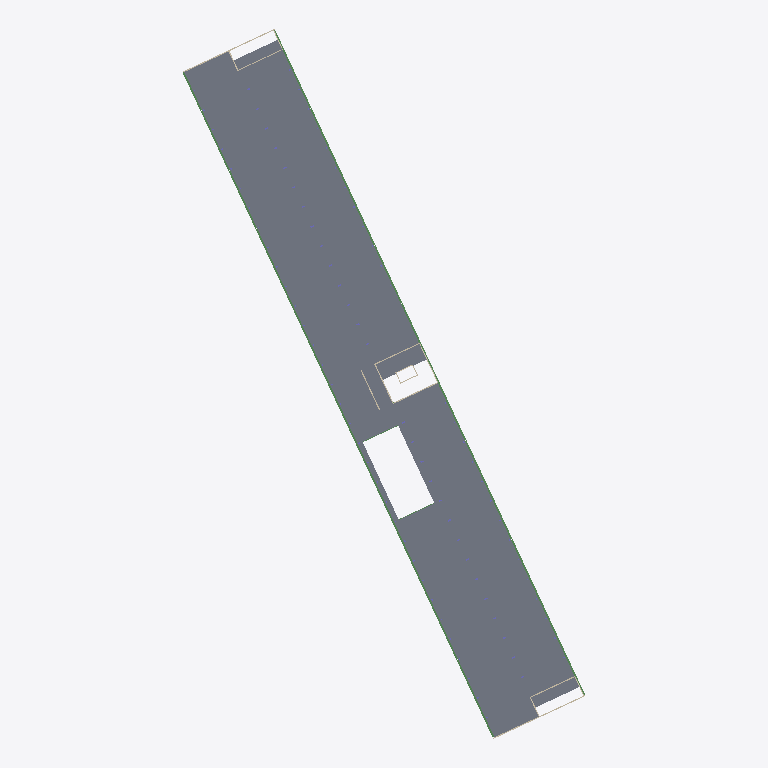
Plan cut of the same IFC building model at storey 'Level 2' (level 7.34 m, cut at 8.74 m), seen from above with north up, elements coloured by IFC class: 65 slabs (grey), 9 walls (beige), 2 beams (green). Cut surfaces are drawn darker.
Extent 56.0 m × 98.7 m × 18.5 m (x, y, z). Storeys (6): Level -1 at -3.67 m; Level 0 at 0.00 m; Level 1 at 3.67 m; Level 2 at 7.34 m; Area, Roof at 10.99 m; Rooof at 14.41 m. Elements (910): 345 IfcColumn, 297 IfcBeam, 212 IfcSlab, 51 IfcWall, 3 IfcRoof, 1 IfcBuildingElementProxy, 1 IfcDoor.

HEADER;
FILE_DESCRIPTION(('ViewDefinition [CoordinationView]','RevitIdentifiers [ContentGUID: 662ad960-dff8-479a-9bfd-4bbbce34d5fd, VersionGUID: 5a749cac-c856-[number]-95e56b2eefb5, NumberOfSaves: 223]','CoordinateReference [CoordinateBase: Shared Coordinates, ProjectSite: Default Site]'),'2;1');
FILE_NAME('Yellowbricks_STR_200625.ifc','2025-06-23T16:22:20+01:00',(''),(''),'ODA SDAI 24.12','Autodesk Revit 25.4.0.32 (ENU) - IFC 25.4.0.32','');
FILE_SCHEMA(('IFC4X3'));
ENDSEC;
DATA;
#27=IFCPROJECT('1cAjbWt$X7cflzIxinooeD',#18,'',$,$,'','',(#22),#52491);
#60=IFCSITE('1cAjbWt$X7cflzIxinooeF',#18,'Default',$,$,#59,$,$,.ELEMENT.,$,$,$,$,$);
#32=IFCBUILDING('1cAjbWt$X7cflzIxinooeC',#18,'',$,$,#30,$,'',.ELEMENT.,$,$,$);
#36=IFCBUILDINGSTOREY('1kNk8hwtD84fSzRpxnzy4F',#18,'Level -1',$,'Level:Level 1',#35,$,'Level -1',.ELEMENT.,-3669.9999999999995);
#39=IFCBUILDINGSTOREY('3bODcqLgr0g9XL4as_8Ycw',#18,'Level 0',$,'Level:Level 1',#38,$,'Level 0',.ELEMENT.,0.0);
#43=IFCBUILDINGSTOREY('1kNk8hwtD84fSzRpxnzyOV',#18,'Level 1',$,'Level:Level 1',#42,$,'Level 1',.ELEMENT.,3669.9999999999995);
#47=IFCBUILDINGSTOREY('1kNk8hwtD84fSzRpxnzy5Y',#18,'Level 2',$,'Level:Level 1',#46,$,'Level 2',.ELEMENT.,7340.0);
#51=IFCBUILDINGSTOREY('1kNk8hwtD84fSzRpxnzyFw',#18,'Area, Roof',$,'Level:Level 1',#50,$,'Area, Roof',.ELEMENT.,10989.999999999998);
#55=IFCBUILDINGSTOREY('1pFJTOIQj7KgwU0d3XWpu8',#18,'Rooof',$,'Level:Level 1',#54,$,'Rooof',.ELEMENT.,14410.0);
#23009=IFCSLAB('1KeIUYaKn5Dx7pmKCOB31c',#18,'Floor:BD_STR_120mm:550642',$,'Floor:BD_STR_120mm',#23000,#23008,'550642',.FLOOR.);
#20167=IFCBEAM('2qaet1CATElfm80n_FAifz',#18,'Concrete - Facade beam:EX_Heavy Weight_Concrete_200x200mm:535618',$,'Concrete - Facade beam:EX_Heavy Weight_Concrete_200x200mm',#20166,#20163,'535618',.BEAM.);
#19188=IFCBEAM('2qaet1CATElfm80n_FAiez',#18,'Concrete - Facade beam:EX_Heavy Weight_Concrete_200x200mm:535554',$,'Concrete - Facade beam:EX_Heavy Weight_Concrete_200x200mm',#19187,#19184,'535554',.BEAM.);
#13696=IFCSLAB('07p6IG3BnEhgsXKnyv5XqF',#18,'Floor:BD_STR_120mm:168531',$,'Floor:BD_STR_120mm',#13682,#13695,'168531',.FLOOR.);
#22838=IFCSLAB('1KeIUYaKn5Dx7pmKCOB30O',#18,'Floor:BD_STR_120mm:550540',$,'Floor:BD_STR_120mm',#22829,#22837,'550540',.FLOOR.);
#23028=IFCSLAB('1KeIUYaKn5Dx7pmKCOB36G',#18,'Floor:BD_STR_120mm:550660',$,'Floor:BD_STR_120mm',#23019,#23027,'550660',.FLOOR.);
#23142=IFCSLAB('1KeIUYaKn5Dx7pmKCOB34W',#18,'Floor:BD_STR_120mm:550836',$,'Floor:BD_STR_120mm',#23133,#23141,'550836',.FLOOR.);
#23370=IFCSLAB('1KeIUYaKn5Dx7pmKCOB3xM',#18,'Floor:BD_STR_120mm:550978',$,'Floor:BD_STR_120mm',#23361,#23369,'550978',.FLOOR.);
#23408=IFCSLAB('1KeIUYaKn5Dx7pmKCOB3xD',#18,'Floor:BD_STR_120mm:551001',$,'Floor:BD_STR_120mm',#23399,#23407,'551001',.FLOOR.);
#22534=IFCSLAB('1KeIUYaKn5Dx7pmKCOB3D4',#18,'Floor:BD_STR_120mm:550352',$,'Floor:BD_STR_120mm',#22525,#22533,'550352',.FLOOR.);
#22572=IFCSLAB('1KeIUYaKn5Dx7pmKCOB3Dp',#18,'Floor:BD_STR_120mm:550375',$,'Floor:BD_STR_120mm',#22563,#22571,'550375',.FLOOR.);
#22648=IFCSLAB('1KeIUYaKn5Dx7pmKCOB321',#18,'Floor:BD_STR_120mm:550421',$,'Floor:BD_STR_120mm',#22639,#22647,'550421',.FLOOR.);
#22762=IFCSLAB('1KeIUYaKn5Dx7pmKCOB33A',#18,'Floor:BD_STR_120mm:550494',$,'Floor:BD_STR_120mm',#22753,#22761,'550494',.FLOOR.);
#22914=IFCSLAB('1KeIUYaKn5Dx7pmKCOB30e',#18,'Floor:BD_STR_120mm:550588',$,'Floor:BD_STR_120mm',#22905,#22913,'550588',.FLOOR.);
#23446=IFCSLAB('1KeIUYaKn5Dx7pmKCOB3xc',#18,'Floor:BD_STR_120mm:551026',$,'Floor:BD_STR_120mm',#23437,#23445,'551026',.FLOOR.);
#23484=IFCSLAB('1KeIUYaKn5Dx7pmKCOB3uV',#18,'Floor:BD_STR_120mm:551051',$,'Floor:BD_STR_120mm',#23475,#23483,'551051',.FLOOR.);
#22724=IFCSLAB('1KeIUYaKn5Dx7pmKCOB33N',#18,'Floor:BD_STR_120mm:550467',$,'Floor:BD_STR_120mm',#22715,#22723,'550467',.FLOOR.);
#22876=IFCSLAB('1KeIUYaKn5Dx7pmKCOB30n',#18,'Floor:BD_STR_120mm:550565',$,'Floor:BD_STR_120mm',#22867,#22875,'550565',.FLOOR.);
#22990=IFCSLAB('1KeIUYaKn5Dx7pmKCOB31_',#18,'Floor:BD_STR_120mm:550634',$,'Floor:BD_STR_120mm',#22981,#22989,'550634',.FLOOR.);
#23085=IFCSLAB('1KeIUYaKn5Dx7pmKCOB36l',#18,'Floor:BD_STR_120mm:550715',$,'Floor:BD_STR_120mm',#23076,#23084,'550715',.FLOOR.);
#23218=IFCSLAB('1KeIUYaKn5Dx7pmKCOB35s',#18,'Floor:BD_STR_120mm:550882',$,'Floor:BD_STR_120mm',#23209,#23217,'550882',.FLOOR.);
#23294=IFCSLAB('1KeIUYaKn5Dx7pmKCOB3w0',#18,'Floor:BD_STR_120mm:550932',$,'Floor:BD_STR_120mm',#23285,#23293,'550932',.FLOOR.);
#23332=IFCSLAB('1KeIUYaKn5Dx7pmKCOB3w$',#18,'Floor:BD_STR_120mm:550955',$,'Floor:BD_STR_120mm',#23323,#23331,'550955',.FLOOR.);
#22610=IFCSLAB('1KeIUYaKn5Dx7pmKCOB3Dg',#18,'Floor:BD_STR_120mm:550398',$,'Floor:BD_STR_120mm',#22601,#22609,'550398',.FLOOR.);
#22800=IFCSLAB('1KeIUYaKn5Dx7pmKCOB33X',#18,'Floor:BD_STR_120mm:550517',$,'Floor:BD_STR_120mm',#22791,#22799,'550517',.FLOOR.);
#22952=IFCSLAB('1KeIUYaKn5Dx7pmKCOB317',#18,'Floor:BD_STR_120mm:550611',$,'Floor:BD_STR_120mm',#22943,#22951,'550611',.FLOOR.);
#23180=IFCSLAB('1KeIUYaKn5Dx7pmKCOB35V',#18,'Floor:BD_STR_120mm:550859',$,'Floor:BD_STR_120mm',#23171,#23179,'550859',.FLOOR.);
#22686=IFCSLAB('1KeIUYaKn5Dx7pmKCOB32u',#18,'Floor:BD_STR_120mm:550444',$,'Floor:BD_STR_120mm',#22677,#22685,'550444',.FLOOR.);
#23256=IFCSLAB('1KeIUYaKn5Dx7pmKCOB35l',#18,'Floor:BD_STR_120mm:550907',$,'Floor:BD_STR_120mm',#23247,#23255,'550907',.FLOOR.);
#24262=IFCSLAB('2S4QYVTLz7_wbKMC6qKh8m',#18,'Floor:BD_STR_120mm:564364',$,'Floor:BD_STR_120mm',#24253,#24261,'564364',.FLOOR.);
#22667=IFCSLAB('1KeIUYaKn5Dx7pmKCOB329',#18,'Floor:BD_STR_120mm:550429',$,'Floor:BD_STR_120mm',#22658,#22666,'550429',.FLOOR.);
#23313=IFCSLAB('1KeIUYaKn5Dx7pmKCOB3w8',#18,'Floor:BD_STR_120mm:550940',$,'Floor:BD_STR_120mm',#23304,#23312,'550940',.FLOOR.);
#22933=IFCSLAB('1KeIUYaKn5Dx7pmKCOB31G',#18,'Floor:BD_STR_120mm:550596',$,'Floor:BD_STR_120mm',#22924,#22932,'550596',.FLOOR.);
#22971=IFCSLAB('1KeIUYaKn5Dx7pmKCOB31F',#18,'Floor:BD_STR_120mm:550619',$,'Floor:BD_STR_120mm',#22962,#22970,'550619',.FLOOR.);
#25059=IFCSLAB('0QM83u8MHFve$EsiEgW2vw',#18,'Floor:BD_STR_120mm:572920',$,'Floor:BD_STR_120mm',#25050,#25058,'572920',.FLOOR.);
#22629=IFCSLAB('1KeIUYaKn5Dx7pmKCOB32I',#18,'Floor:BD_STR_120mm:550406',$,'Floor:BD_STR_120mm',#22620,#22628,'550406',.FLOOR.);
#22743=IFCSLAB('1KeIUYaKn5Dx7pmKCOB33V',#18,'Floor:BD_STR_120mm:550475',$,'Floor:BD_STR_120mm',#22734,#22742,'550475',.FLOOR.);
#22895=IFCSLAB('1KeIUYaKn5Dx7pmKCOB30v',#18,'Floor:BD_STR_120mm:550573',$,'Floor:BD_STR_120mm',#22886,#22894,'550573',.FLOOR.);
#23066=IFCSLAB('1KeIUYaKn5Dx7pmKCOB36q',#18,'Floor:BD_STR_120mm:550688',$,'Floor:BD_STR_120mm',#23057,#23065,'550688',.FLOOR.);
#23199=IFCSLAB('1KeIUYaKn5Dx7pmKCOB357',#18,'Floor:BD_STR_120mm:550867',$,'Floor:BD_STR_120mm',#23190,#23198,'550867',.FLOOR.);
#23275=IFCSLAB('1KeIUYaKn5Dx7pmKCOB3wN',#18,'Floor:BD_STR_120mm:550915',$,'Floor:BD_STR_120mm',#23266,#23274,'550915',.FLOOR.);
#23389=IFCSLAB('1KeIUYaKn5Dx7pmKCOB3xU',#18,'Floor:BD_STR_120mm:550986',$,'Floor:BD_STR_120mm',#23380,#23388,'550986',.FLOOR.);
#23427=IFCSLAB('1KeIUYaKn5Dx7pmKCOB3xr',#18,'Floor:BD_STR_120mm:551009',$,'Floor:BD_STR_120mm',#23418,#23426,'551009',.FLOOR.);
#23522=IFCSLAB('1KeIUYaKn5Dx7pmKCOB3um',#18,'Floor:BD_STR_120mm:551076',$,'Floor:BD_STR_120mm',#23513,#23521,'551076',.FLOOR.);
#22553=IFCSLAB('1KeIUYaKn5Dx7pmKCOB3DC',#18,'Floor:BD_STR_120mm:550360',$,'Floor:BD_STR_120mm',#22544,#22552,'550360',.FLOOR.);
#22857=IFCSLAB('1KeIUYaKn5Dx7pmKCOB300',#18,'Floor:BD_STR_120mm:550548',$,'Floor:BD_STR_120mm',#22848,#22856,'550548',.FLOOR.);
#13734=IFCSLAB('07p6IG3BnEhgsXKnyv5Xgb',#18,'Floor:BD_STR_120mm:169465',$,'Floor:BD_STR_120mm',#13725,#13733,'169465',.FLOOR.);
#22591=IFCSLAB('1KeIUYaKn5Dx7pmKCOB3Dx',#18,'Floor:BD_STR_120mm:550383',$,'Floor:BD_STR_120mm',#22582,#22590,'550383',.FLOOR.);
#22781=IFCSLAB('1KeIUYaKn5Dx7pmKCOB33o',#18,'Floor:BD_STR_120mm:550502',$,'Floor:BD_STR_120mm',#22772,#22780,'550502',.FLOOR.);
#23123=IFCSLAB('1KeIUYaKn5Dx7pmKCOB379',#18,'Floor:BD_STR_120mm:550749',$,'Floor:BD_STR_120mm',#23114,#23122,'550749',.FLOOR.);
#23161=IFCSLAB('1KeIUYaKn5Dx7pmKCOB34e',#18,'Floor:BD_STR_120mm:550844',$,'Floor:BD_STR_120mm',#23152,#23160,'550844',.FLOOR.);
#23237=IFCSLAB('1KeIUYaKn5Dx7pmKCOB35_',#18,'Floor:BD_STR_120mm:550890',$,'Floor:BD_STR_120mm',#23228,#23236,'550890',.FLOOR.);
#24300=IFCSLAB('2S4QYVTLz7_wbKMC6qKh8M',#18,'Floor:BD_STR_120mm:564394',$,'Floor:BD_STR_120mm',#24291,#24299,'564394',.FLOOR.);
#22705=IFCSLAB('1KeIUYaKn5Dx7pmKCOB32W',#18,'Floor:BD_STR_120mm:550452',$,'Floor:BD_STR_120mm',#22696,#22704,'550452',.FLOOR.);
#24281=IFCSLAB('2S4QYVTLz7_wbKMC6qKh8d',#18,'Floor:BD_STR_120mm:564379',$,'Floor:BD_STR_120mm',#24272,#24280,'564379',.FLOOR.);
#22819=IFCSLAB('1KeIUYaKn5Dx7pmKCOB33f',#18,'Floor:BD_STR_120mm:550525',$,'Floor:BD_STR_120mm',#22810,#22818,'550525',.FLOOR.);
#23465=IFCSLAB('1KeIUYaKn5Dx7pmKCOB3xk',#18,'Floor:BD_STR_120mm:551034',$,'Floor:BD_STR_120mm',#23456,#23464,'551034',.FLOOR.);
#23351=IFCSLAB('1KeIUYaKn5Dx7pmKCOB3wd',#18,'Floor:BD_STR_120mm:550963',$,'Floor:BD_STR_120mm',#23342,#23350,'550963',.FLOOR.);
#13715=IFCSLAB('07p6IG3BnEhgsXKnyv5Xql',#18,'Floor:BD_STR_120mm:168563',$,'Floor:BD_STR_120mm',#13706,#13714,'168563',.FLOOR.);
#23503=IFCSLAB('1KeIUYaKn5Dx7pmKCOB3u7',#18,'Floor:BD_STR_120mm:551059',$,'Floor:BD_STR_120mm',#23494,#23502,'551059',.FLOOR.);
#23104=IFCSLAB('1KeIUYaKn5Dx7pmKCOB37N',#18,'Floor:BD_STR_120mm:550723',$,'Floor:BD_STR_120mm',#23095,#23103,'550723',.FLOOR.);
#25596=IFCSLAB('0CLrOb_3D09g89807XvMGk',#18,'Floor:BD_STR_120mm:603106',$,'Floor:BD_STR_120mm',#25580,#25595,'603106',.FLOOR.);
#24929=IFCSLAB('33YmgL9OjBgAEWpFj8WDKR',#18,'Floor:BD_STR_120mm_CUT:571795',$,'Floor:BD_STR_120mm_CUT',#24920,#24928,'571795',.FLOOR.);
#25691=IFCSLAB('3RV_Oo4_LCLubVDw2f_LFQ',#18,'Floor:BD_STR_120mm:603873',$,'Floor:BD_STR_120mm',#25682,#25690,'603873',.FLOOR.);
#25937=IFCSLAB('3RV_Oo4_LCLubVDw2f_LZR',#18,'Floor:BD_STR_120mm:605664',$,'Floor:BD_STR_120mm',#25928,#25936,'605664',.FLOOR.);
#14324=IFCSLAB('3gpfwZ0Pn6dhPv1P_4h9hA',#18,'Floor:BD_STR_120mm_CUT:185656',$,'Floor:BD_STR_120mm_CUT',#14315,#14323,'185656',.FLOOR.);
#23047=IFCSLAB('1KeIUYaKn5Dx7pmKCOB36O',#18,'Floor:BD_STR_120mm:550668',$,'Floor:BD_STR_120mm',#23038,#23046,'550668',.FLOOR.);
#305=IFCWALL('0EYkUv_wT63eSolaiNu_F7',#18,'Basic Wall:Brick-150-EX_Gable:44564',$,'Basic Wall:Brick-150-EX_Gable',#289,#304,'44564',.NOTDEFINED.);
#338=IFCWALL('0EYkUv_wT63eSolaiNu_DV',#18,'Basic Wall:Brick-150-EX_Gable:44684',$,'Basic Wall:Brick-150-EX_Gable',#326,#337,'44684',.NOTDEFINED.);
#712=IFCWALL('3CYpYAuvv3mgww$uOPVO7O',#18,'Basic Wall:Concrete-150-EX_Core:47882',$,'Basic Wall:Concrete-150-EX_Core',#700,#711,'47882',.NOTDEFINED.);
#690=IFCWALL('3CYpYAuvv3mgww$uOPVO2Q',#18,'Basic Wall:Concrete-150-EX_Core:47688',$,'Basic Wall:Concrete-150-EX_Core',#678,#689,'47688',.NOTDEFINED.);
#598=IFCWALL('0EYkUv_wT63eSolaiNu$NW',#18,'Basic Wall:Concrete-150-EX_Core:47155',$,'Basic Wall:Concrete-150-EX_Core',#586,#597,'47155',.NOTDEFINED.);
#8404=IFCWALL('3E1lRo1db3ZO4i3rzmSbu6',#18,'Basic Wall:Concrete-150-NEW:133046',$,'Basic Wall:Concrete-150-NEW',#8392,#8403,'133046',.NOTDEFINED.);
#620=IFCWALL('3CYpYAuvv3mgww$uOPVOCj',#18,'Basic Wall:Concrete-150-EX_Core:47615',$,'Basic Wall:Concrete-150-EX_Core',#608,#619,'47615',.NOTDEFINED.);
#576=IFCWALL('0EYkUv_wT63eSolaiNu$hl',#18,'Basic Wall:Concrete-120-EX_Core:46908',$,'Basic Wall:Concrete-120-EX_Core',#564,#575,'46908',.NOTDEFINED.);
#13802=IFCWALL('07p6IG3BnEhgsXKnyv5XSI',#18,'Basic Wall:Concrete-120-EX_Core:170062',$,'Basic Wall:Concrete-120-EX_Core',#13790,#13801,'170062',.NOTDEFINED.);
ENDSEC;